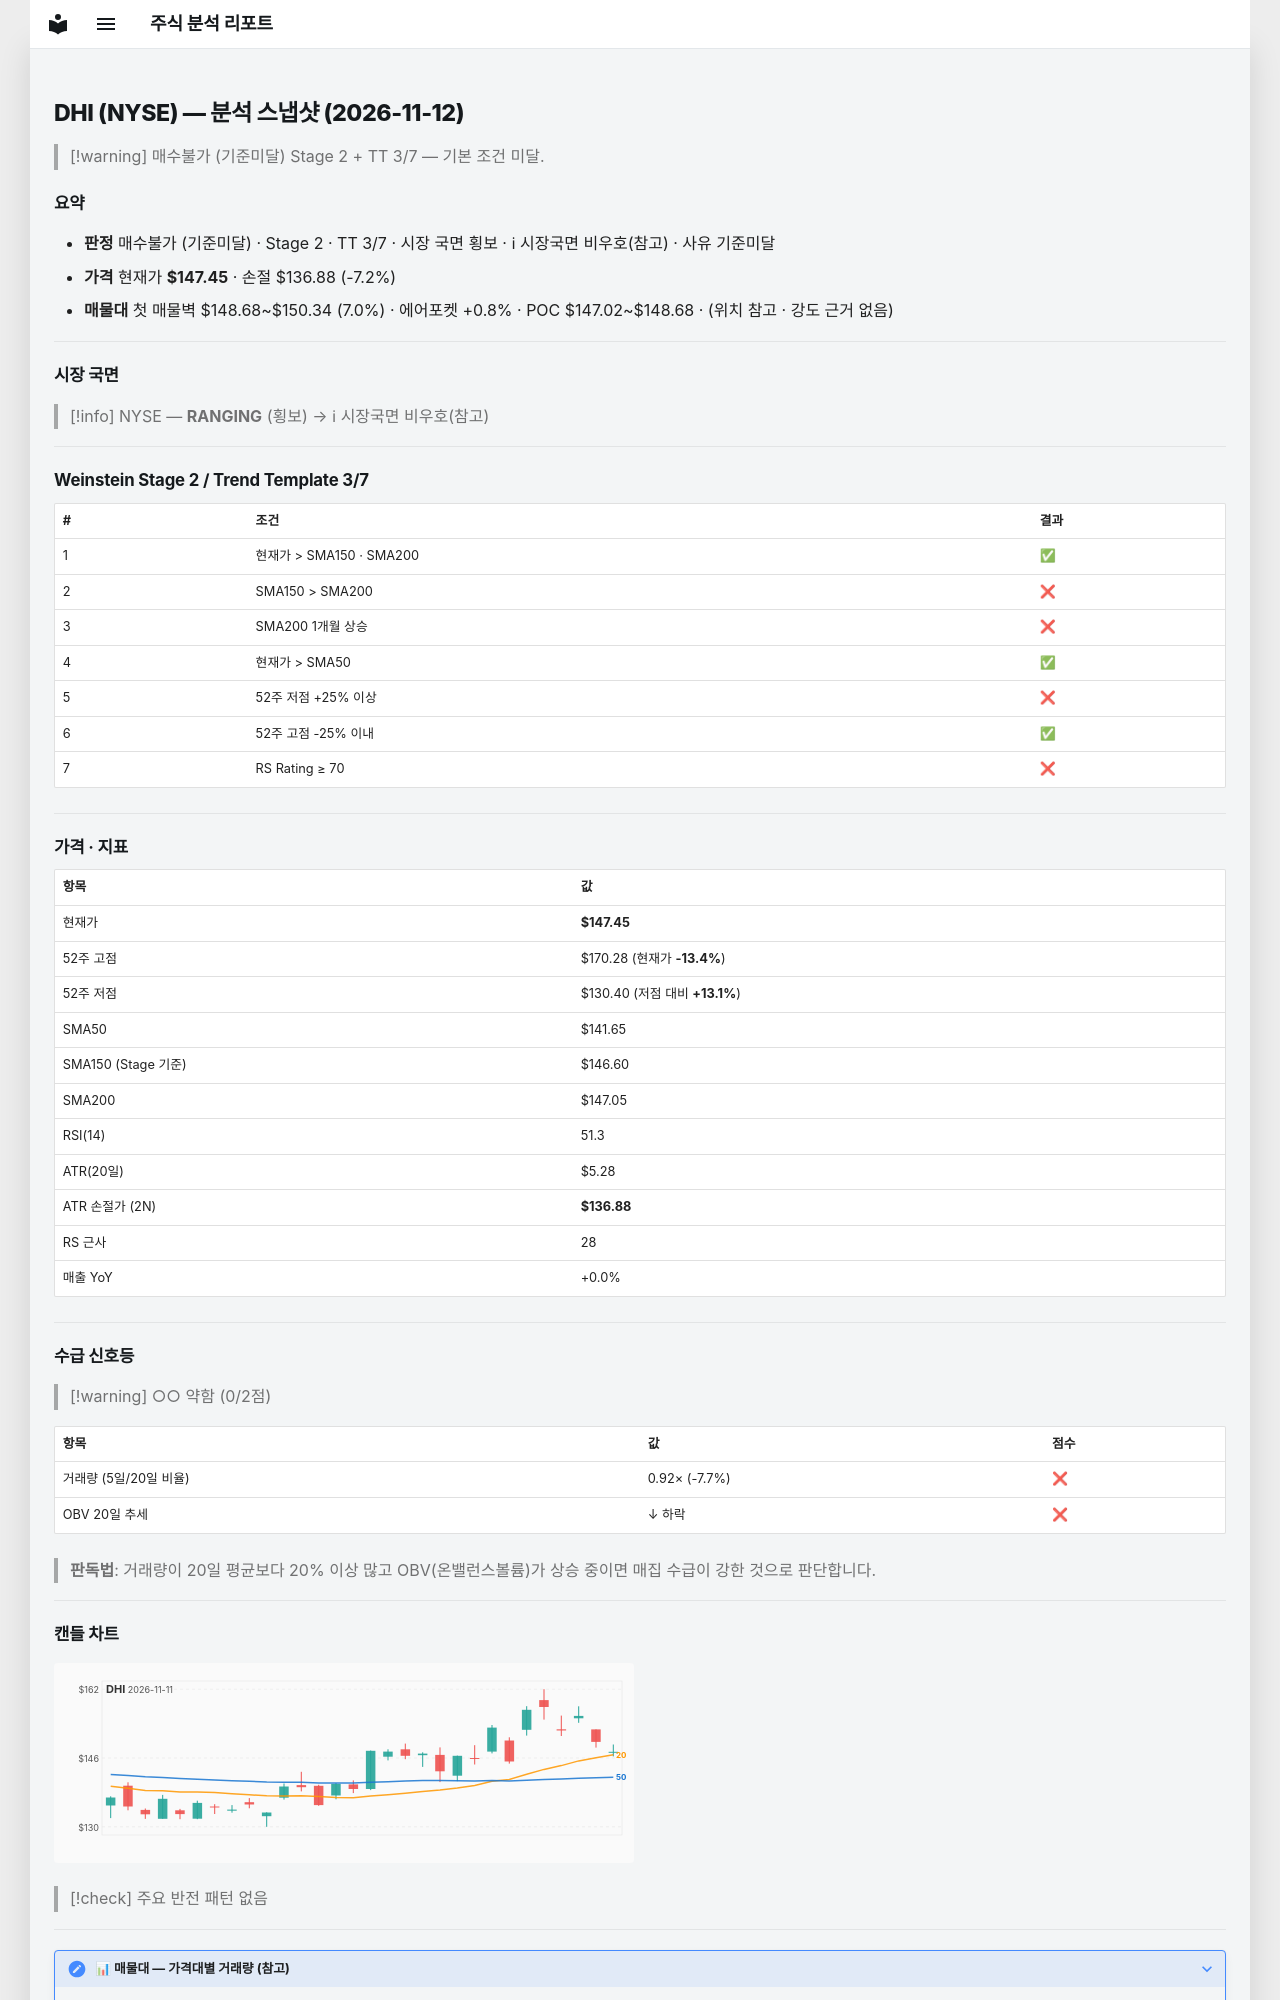

repository: soloandco/stock-reports · page: snapshots/DHI-2026-11-12/index.html · generator: mkdocs

---
type: analysis-snapshot
title: DHI 분석 스냅샷
ticker: DHI
market: NYSE
created: 2026-11-12
updated: 2026-11-12
bar-date: 2026-11-11
verdict: 매수불가
verdict-reason: 기준미달
real-rr: 0.66
sma50-gap-pct: 4.1
weekly-position: 저항대아래
weekly-overhead-price: 154.40
weekly-overhead-pct: 4.7
stage: 2
trend-template-score: 3
tt-max: 7
ma-set: sma-50-150-200
price: 147.4499969482422
stop-price: 136.881541882241
market-regime: RANGING
supply-demand-score: 0/2
supply-demand-label: 약함
status: tracking
tags:
  - stock-agent
  - watchlist
  - DHI
  - analysis
related:
  - "[[analysis-template]]"
---

# DHI (NYSE) — 분석 스냅샷 (2026-11-12)

> [!warning] 매수불가 (기준미달)
> Stage 2 + TT 3/7 — 기본 조건 미달.

## 요약

- **판정** 매수불가 (기준미달) · Stage 2 · TT 3/7 · 시장 국면 횡보 · ℹ 시장국면 비우호(참고) · 사유 기준미달
- **가격** 현재가 **$147.45** · 손절 $136.88 (-7.2%)
- **매물대** 첫 매물벽 $148.68~$150.34 (7.0%) · 에어포켓 +0.8% · POC $147.02~$148.68 · (위치 참고 · 강도 근거 없음)

---

## 시장 국면

> [!info] NYSE — **RANGING** (횡보) → ℹ 시장국면 비우호(참고)

---

## Weinstein Stage 2 / Trend Template 3/7

| # | 조건 | 결과 |
|---|------|------|
| 1 | 현재가 > SMA150 · SMA200 | ✅ |
| 2 | SMA150 > SMA200 | ❌ |
| 3 | SMA200 1개월 상승 | ❌ |
| 4 | 현재가 > SMA50 | ✅ |
| 5 | 52주 저점 +25% 이상 | ❌ |
| 6 | 52주 고점 -25% 이내 | ✅ |
| 7 | RS Rating ≥ 70 | ❌ |

---

## 가격 · 지표

| 항목 | 값 |
|------|---|
| 현재가 | **$147.45** |
| 52주 고점 | $170.28 (현재가 **-13.4%**) |
| 52주 저점 | $130.40 (저점 대비 **+13.1%**) |
| SMA50 | $141.65 |
| SMA150 (Stage 기준) | $146.60 |
| SMA200 | $147.05 |
| RSI(14) | 51.3 |
| ATR(20일) | $5.28 |
| ATR 손절가 (2N) | **$136.88** |
| RS 근사 | 28 |
| 매출 YoY | +0.0% |

---
## 수급 신호등

> [!warning] ○○ 약함 (0/2점)

| 항목 | 값 | 점수 |
|------|------|------|
| 거래량 (5일/20일 비율) | 0.92× (-7.7%) | ❌ |
| OBV 20일 추세 | ↓ 하락 | ❌ |

> **판독법**: 거래량이 20일 평균보다 20% 이상 많고 OBV(온밸런스볼륨)가 상승 중이면 매집 수급이 강한 것으로 판단합니다.

---
